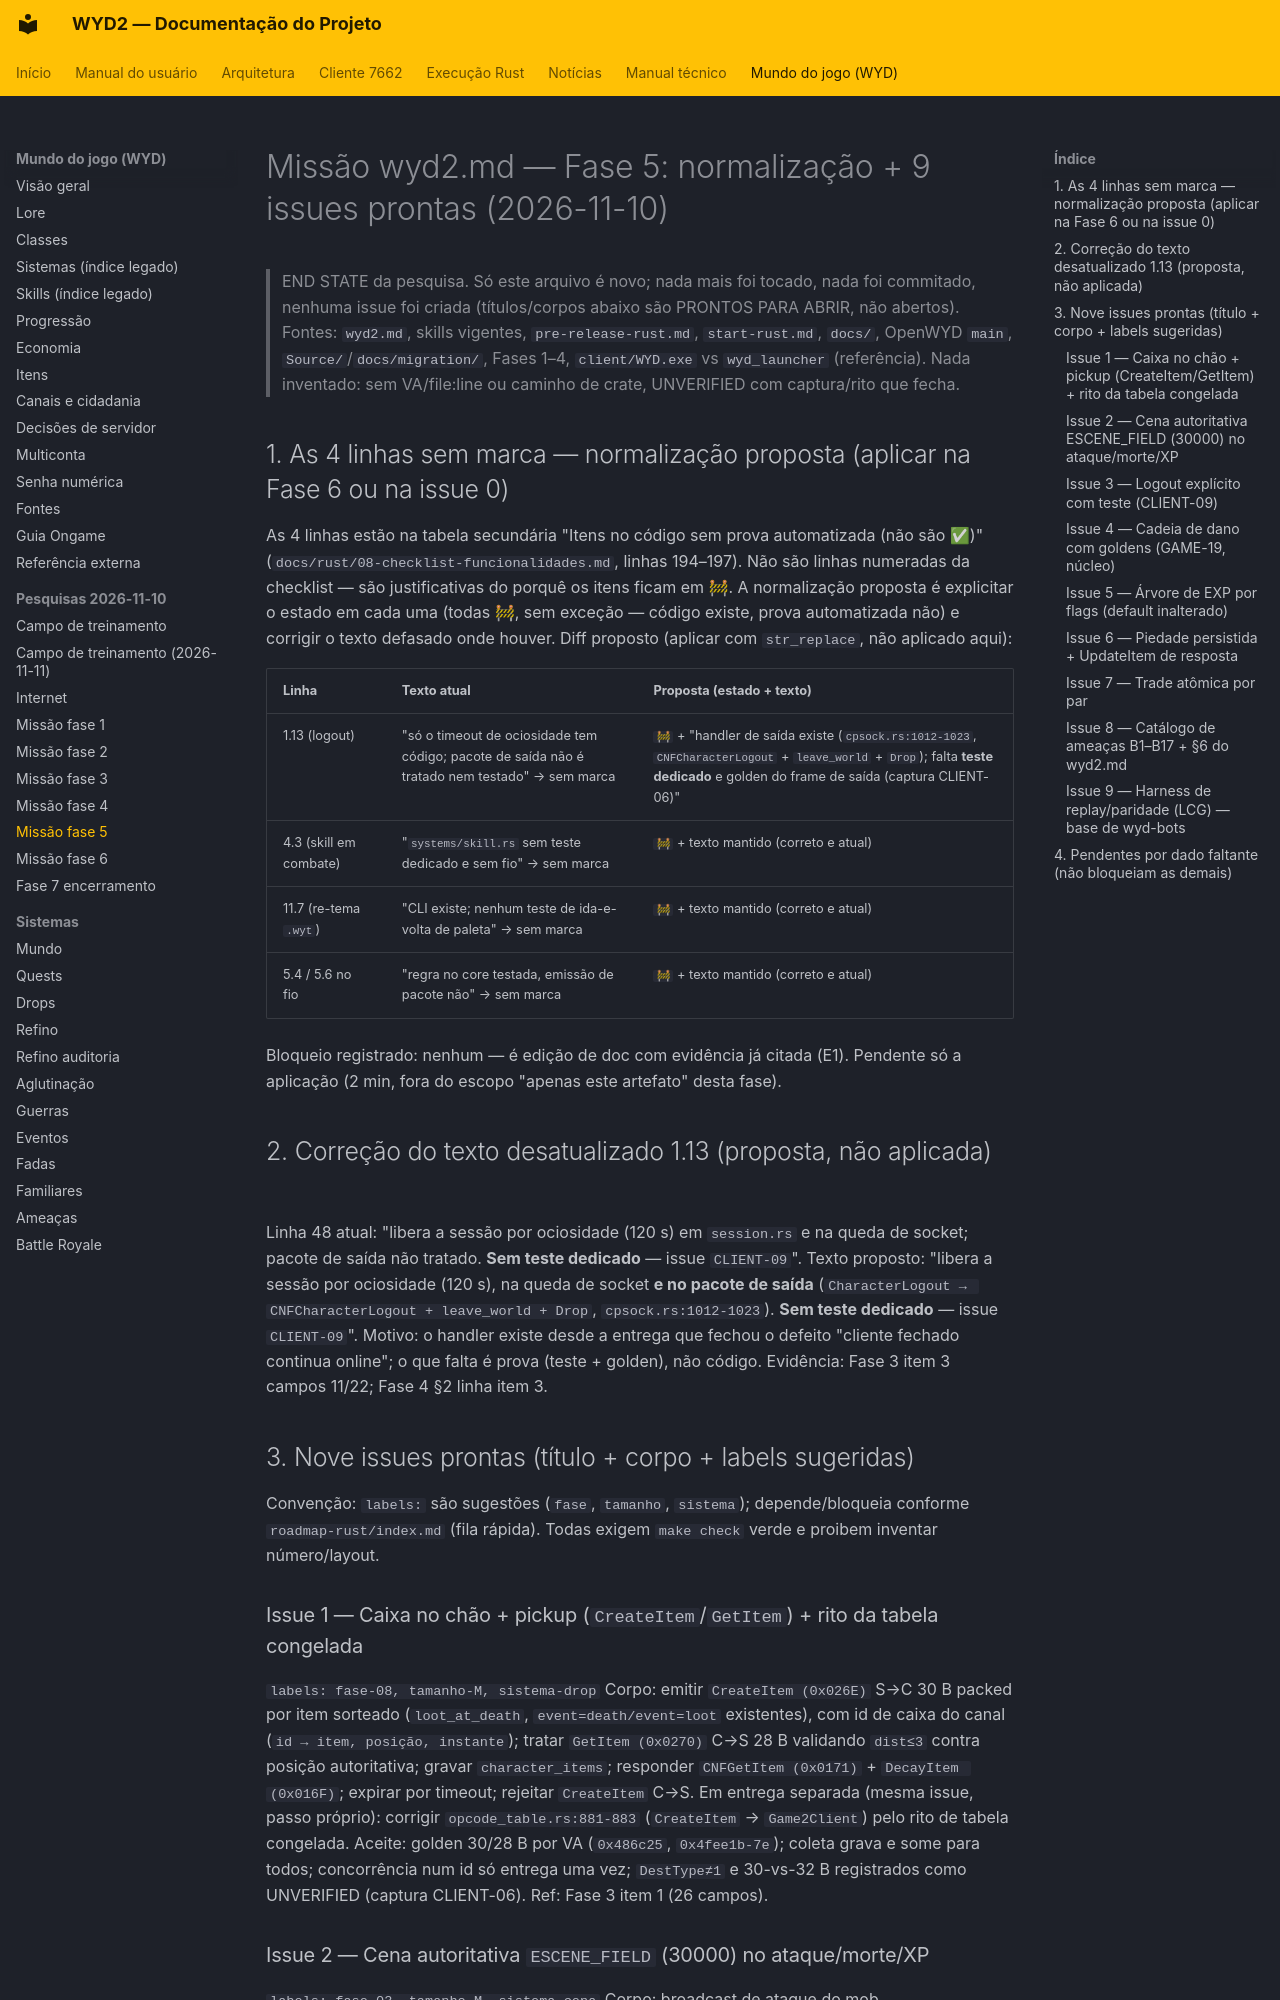

repository: lucascantarelli/OpenWYD-NextGen · page: wyd/pesquisa-wyd2-missao-fase5-2026-11-10/index.html · generator: mkdocs

# Missão wyd2.md — Fase 5: normalização + 9 issues prontas (2026-11-10)

> END STATE da pesquisa. Só este arquivo é novo; nada mais foi tocado, nada foi
> commitado, nenhuma issue foi criada (títulos/corpos abaixo são PRONTOS PARA
> ABRIR, não abertos). Fontes: `wyd2.md`, skills vigentes, `pre-release-rust.md`,
> `start-rust.md`, `docs/`, OpenWYD `main`, `Source/`/`docs/migration/`, Fases 1–4,
> `client/WYD.exe` vs `wyd_launcher` (referência). Nada inventado: sem VA/file:line
> ou caminho de crate, UNVERIFIED com captura/rito que fecha.

## 1. As 4 linhas sem marca — normalização proposta (aplicar na Fase 6 ou na issue 0)

As 4 linhas estão na tabela secundária "Itens no código sem prova automatizada
(não são ✅)" (`docs/rust/08-checklist-funcionalidades.md`, linhas 194–197). Não
são linhas numeradas da checklist — são justificativas do porquê os itens ficam
em 🚧. A normalização proposta é explicitar o estado em cada uma (todas 🚧, sem
exceção — código existe, prova automatizada não) e corrigir o texto defasado onde
houver. Diff proposto (aplicar com `str_replace`, não aplicado aqui):

| Linha | Texto atual | Proposta (estado + texto) |
|---|---|---|
| 1.13 (logout) | "só o timeout de ociosidade tem código; pacote de saída não é tratado nem testado" → sem marca | `🚧` + "handler de saída existe (`cpsock.rs:1012-1023`, `CNFCharacterLogout` + `leave_world` + `Drop`); falta **teste dedicado** e golden do frame de saída (captura CLIENT-06)" |
| 4.3 (skill em combate) | "`systems/skill.rs` sem teste dedicado e sem fio" → sem marca | `🚧` + texto mantido (correto e atual) |
| 11.7 (re-tema `.wyt`) | "CLI existe; nenhum teste de ida-e-volta de paleta" → sem marca | `🚧` + texto mantido (correto e atual) |
| 5.4 / 5.6 no fio | "regra no core testada, emissão de pacote não" → sem marca | `🚧` + texto mantido (correto e atual) |

Bloqueio registrado: nenhum — é edição de doc com evidência já citada (E1).
Pendente só a aplicação (2 min, fora do escopo "apenas este artefato" desta fase).

## 2. Correção do texto desatualizado 1.13 (proposta, não aplicada)

Linha 48 atual: "libera a sessão por ociosidade (120 s) em `session.rs` e na queda
de socket; pacote de saída não tratado. **Sem teste dedicado** — issue `CLIENT-09`".
Texto proposto: "libera a sessão por ociosidade (120 s), na queda de socket **e no
pacote de saída** (`CharacterLogout → CNFCharacterLogout + leave_world + Drop`,
`cpsock.rs:1012-1023`). **Sem teste dedicado** — issue `CLIENT-09`".
Motivo: o handler existe desde a entrega que fechou o defeito "cliente fechado
continua online"; o que falta é prova (teste + golden), não código. Evidência:
Fase 3 item 3 campos 11/22; Fase 4 §2 linha item 3.

## 3. Nove issues prontas (título + corpo + labels sugeridas)

Convenção: `labels:` são sugestões (`fase`, `tamanho`, `sistema`); depende/bloqueia
conforme `roadmap-rust/index.md` (fila rápida). Todas exigem `make check` verde e
proibem inventar número/layout.

### Issue 1 — Caixa no chão + pickup (`CreateItem`/`GetItem`) + rito da tabela congelada
`labels: fase-08, tamanho-M, sistema-drop`
Corpo: emitir `CreateItem (0x026E)` S→C 30 B packed por item sorteado
(`loot_at_death`, `event=death/event=loot` existentes), com id de caixa do canal
(`id → item, posição, instante`); tratar `GetItem (0x0270)` C→S 28 B validando
`dist≤3` contra posição autoritativa; gravar `character_items`; responder
`CNFGetItem (0x0171)` + `DecayItem (0x016F)`; expirar por timeout; rejeitar
`CreateItem` C→S. Em entrega separada (mesma issue, passo próprio): corrigir
`opcode_table.rs:881-883` (`CreateItem` → `Game2Client`) pelo rito de tabela
congelada. Aceite: golden 30/28 B por VA (`0x486c25`, `0x4fee1b-7e`); coleta grava
e some para todos; concorrência num id só entrega uma vez; `DestType≠1` e 30-vs-32 B
registrados como UNVERIFIED (captura CLIENT-06). Ref: Fase 3 item 1 (26 campos).
